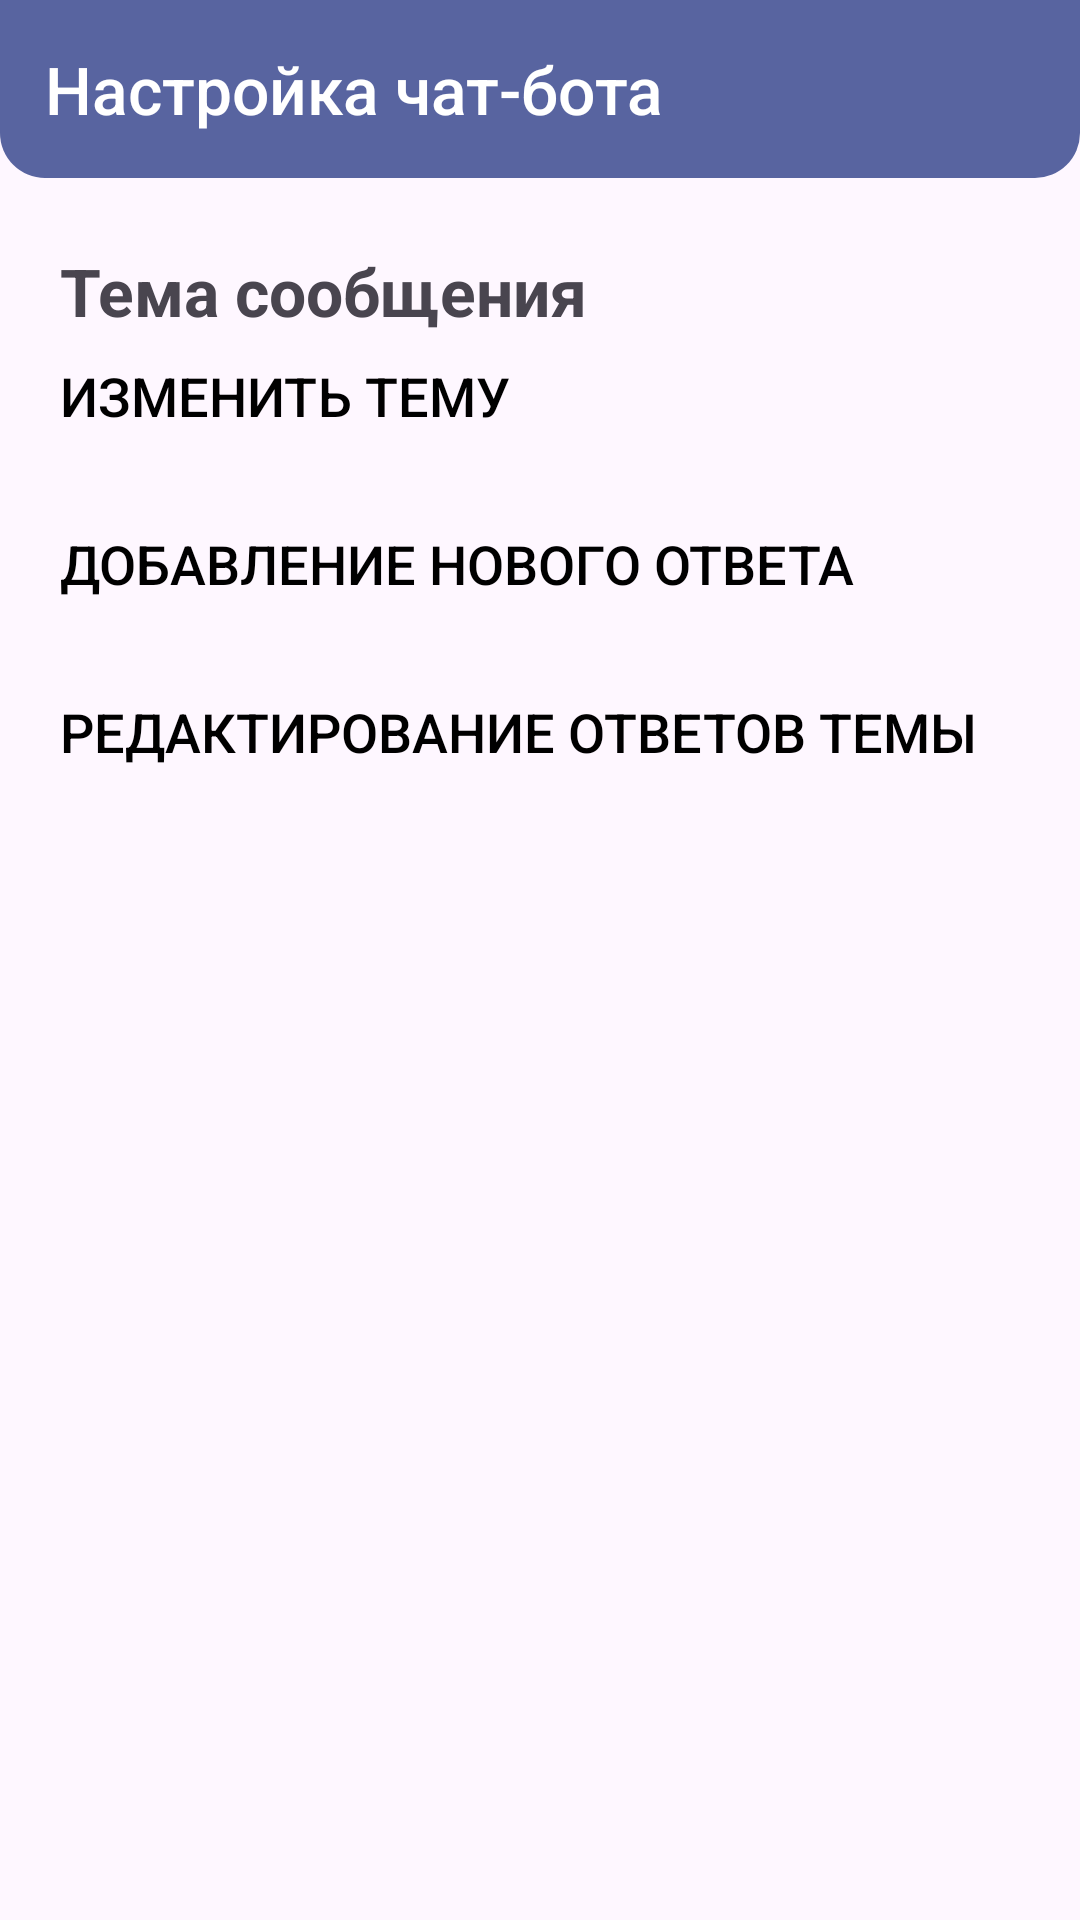

Reconstruct the res/layout file that produces this screen, plus the resources it refers to.
<!-- AndroidManifest.xml: application theme Theme.MyApplication -->
<!-- res/layout/fragment_chat_settings.xml -->
<?xml version="1.0" encoding="utf-8"?>
<androidx.constraintlayout.widget.ConstraintLayout xmlns:android="http://schemas.android.com/apk/res/android"
    xmlns:app="http://schemas.android.com/apk/res-auto"
    xmlns:tools="http://schemas.android.com/tools"
    android:layout_width="match_parent"
    android:layout_height="match_parent"
    tools:context=".ChatSettingsFragment">

    <FrameLayout
        android:id="@+id/frameLayout"
        android:layout_width="match_parent"
        android:layout_height="wrap_content"
        android:background="@drawable/shape_roundcube_head"
        android:padding="15dp"
        android:paddingTop="20dp"
        app:layout_constraintEnd_toEndOf="parent"
        app:layout_constraintStart_toStartOf="parent"
        app:layout_constraintTop_toTopOf="parent">

        <TextView
            android:id="@+id/textviewHead"
            android:layout_width="wrap_content"
            android:layout_height="wrap_content"
            android:fontFamily="sans-serif-medium"
            android:text="Настройка чат-бота"
            android:textColor="#FFFFFF"
            android:textSize="22dp" />

    </FrameLayout>

    <ScrollView
        android:layout_width="match_parent"
        android:layout_height="wrap_content"
        android:layout_marginStart="5dp"
        android:layout_marginTop="8dp"
        android:layout_marginEnd="5dp"
        app:layout_constraintEnd_toEndOf="parent"
        app:layout_constraintStart_toStartOf="parent"
        app:layout_constraintTop_toBottomOf="@+id/frameLayout">

        <LinearLayout
            android:layout_width="match_parent"
            android:layout_height="wrap_content"
            android:orientation="vertical">

            <LinearLayout
                android:layout_width="wrap_content"
                android:layout_height="match_parent"
                android:background="@drawable/shape_roundcube"
                android:orientation="vertical"
                android:padding="15dp">

                <LinearLayout
                    android:layout_width="match_parent"
                    android:layout_height="match_parent"
                    android:orientation="horizontal">

                    <TextView
                        android:id="@+id/textView"
                        android:layout_width="wrap_content"
                        android:layout_height="wrap_content"
                        android:layout_gravity="center_vertical"
                        android:text="Тема сообщения"
                        android:textSize="22dp"
                        android:textStyle="bold"
                        app:layout_constraintStart_toStartOf="parent"
                        app:layout_constraintTop_toTopOf="parent" />

                    <ImageButton
                        android:id="@+id/btnHide"
                        android:layout_width="26dp"
                        android:layout_height="26dp"
                        android:layout_gravity="center_vertical"

                        android:background="@android:color/transparent"
                        android:src="@drawable/baseline_arrow_drop_down_24" />

                </LinearLayout>

                <Button
                    android:id="@+id/textView2"
                    android:layout_width="371dp"
                    android:layout_height="wrap_content"
                    android:layout_marginTop="8dp"
                    android:background="@android:color/transparent"
                    android:gravity="left"
                    android:text="Изменить тему"
                    android:textColor="#000000"
                    android:textSize="18dp"
                    android:visibility="visible" />

                <Button
                    android:id="@+id/textView3"
                    android:layout_width="wrap_content"
                    android:layout_height="wrap_content"
                    android:layout_marginTop="8dp"
                    android:background="@android:color/transparent"
                    android:gravity="left"
                    android:text="Добавление нового ответа"
                    android:textColor="#000000"
                    android:textSize="18dp"
                    android:visibility="visible"
                    app:layout_constraintStart_toStartOf="parent"
                    app:layout_constraintTop_toBottomOf="@+id/textView2" />

                <Button
                    android:id="@+id/textView4"
                    android:layout_width="wrap_content"
                    android:layout_height="wrap_content"
                    android:layout_marginTop="8dp"
                    android:background="@android:color/transparent"
                    android:gravity="left"
                    android:text="Редактирование ответов темы"
                    android:textColor="#000000"
                    android:textSize="18dp"
                    android:visibility="visible"
                    app:layout_constraintStart_toStartOf="parent"
                    app:layout_constraintTop_toBottomOf="@+id/textView2" />


            </LinearLayout>
        </LinearLayout>
    </ScrollView>
</androidx.constraintlayout.widget.ConstraintLayout>
<!-- resources referenced by this layout -->
<resources>
  <!-- drawable shape_roundcube_head (drawable) -->
  <?xml version="1.0" encoding="utf-8"?>
  <shape xmlns:android="http://schemas.android.com/apk/res/android">
      <solid android:color="#5864A0"/>
  
      <corners android:bottomLeftRadius="15dp" android:bottomRightRadius="15dp"/>
  </shape>
  <style name="Theme.MyApplication" parent="Base.Theme.MyApplication" />
  <style name="Base.Theme.MyApplication" parent="Theme.Material3.DayNight.NoActionBar">
          
          
          <item name="android:statusBarColor">@color/blueKafedra</item>
      </style>
  <color name="blueKafedra">#5864A0</color>
</resources>
